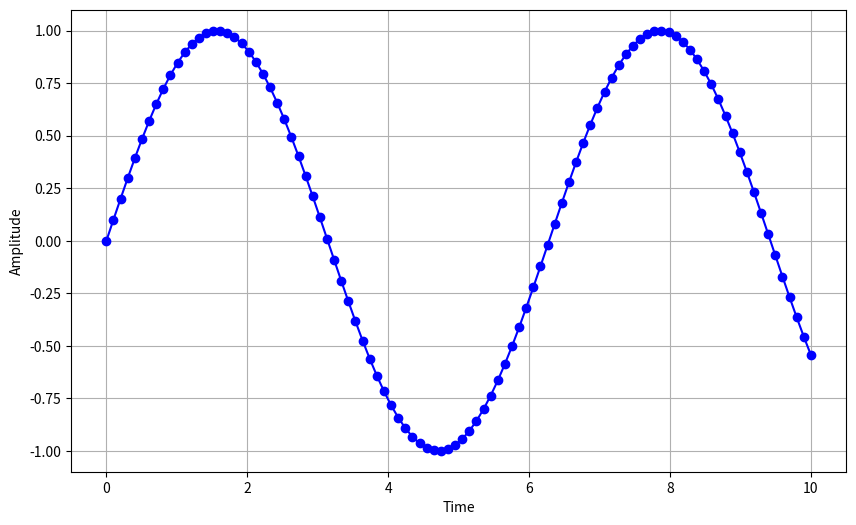

Python code for this plot:
import matplotlib.pyplot as plt
import numpy as np


def plot_data(x, y, title="Data Plot", xlabel="X-axis", ylabel="Y-axis"):
    """Plot the given x and y data."""
    plt.figure(figsize=(10, 6))
    plt.plot(x, y, marker='o', linestyle='-', color='b')
    plt.xlabel(xlabel)
    plt.ylabel(ylabel)
    plt.grid(True)
    plt.show()

if __name__ == "__main__":
    # Example data
    x = np.linspace(0, 10, 100)
    y = np.sin(x)

    # Plot the example data
    plot_data(x, y, title="Sine Wave", xlabel="Time", ylabel="Amplitude")